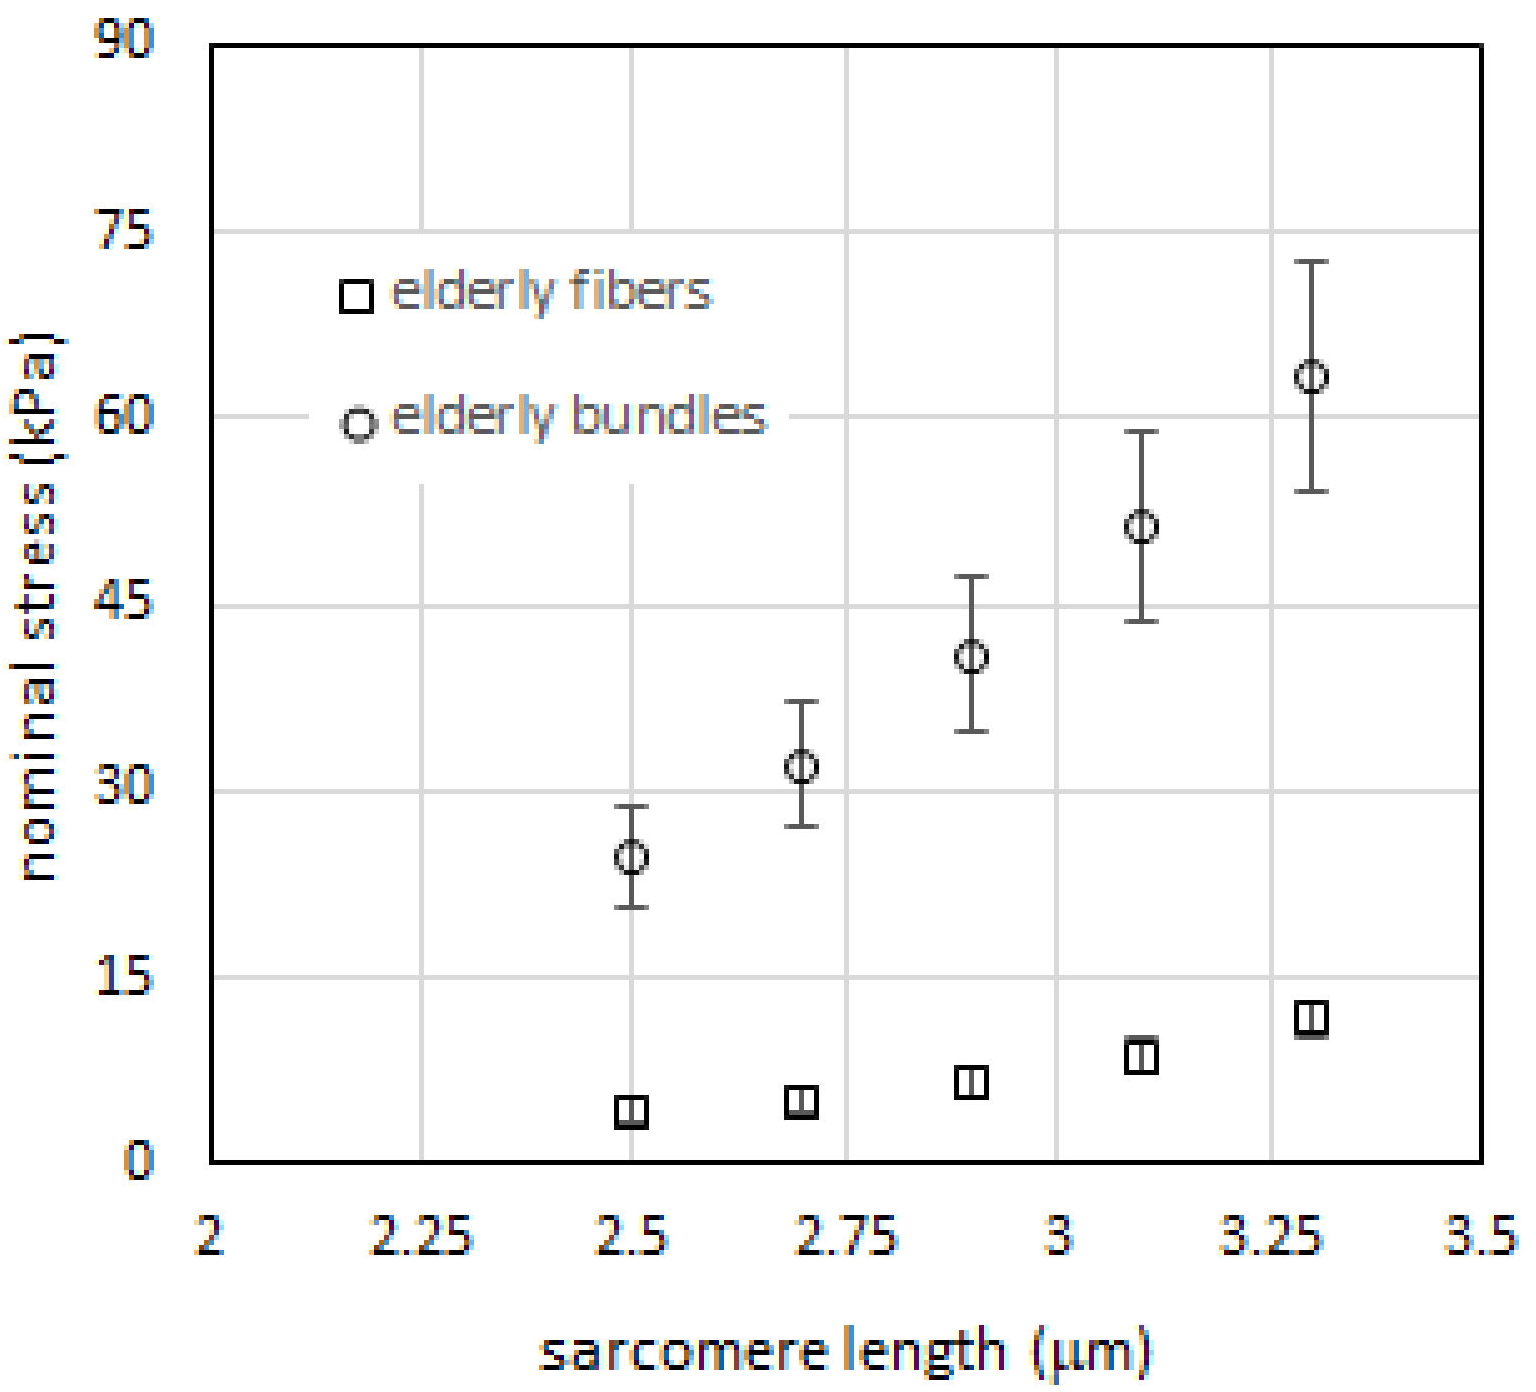

Values plotted in this chart, from the file beside it:
x, fpeOALow
2.496, 20.64
2.696, 27.12
2.899, 34.6
3.1, 43.51
3.301, 53.93
x, fpeOAMean
2.495, 24.49
2.696, 31.98
2.899, 40.68
3.099, 51.11
3.3, 63.16
x, fpeOAHigh
2.495, 28.65
2.696, 37.05
2.897, 47.07
3.099, 58.91
3.3, 72.38
x, fpeOALowF
2.496, 2.906
2.697, 3.703
2.898, 5.412
3.101, 7.122
3.301, 10.15
x, fpeOAMeanF
2.495, 3.919
2.697, 4.818
2.897, 6.527
3.099, 8.338
3.299, 11.47
x, fpeOAHighF
2.495, 5.338
2.697, 5.933
2.897, 7.541
3.096, 9.858
3.301, 12.99
